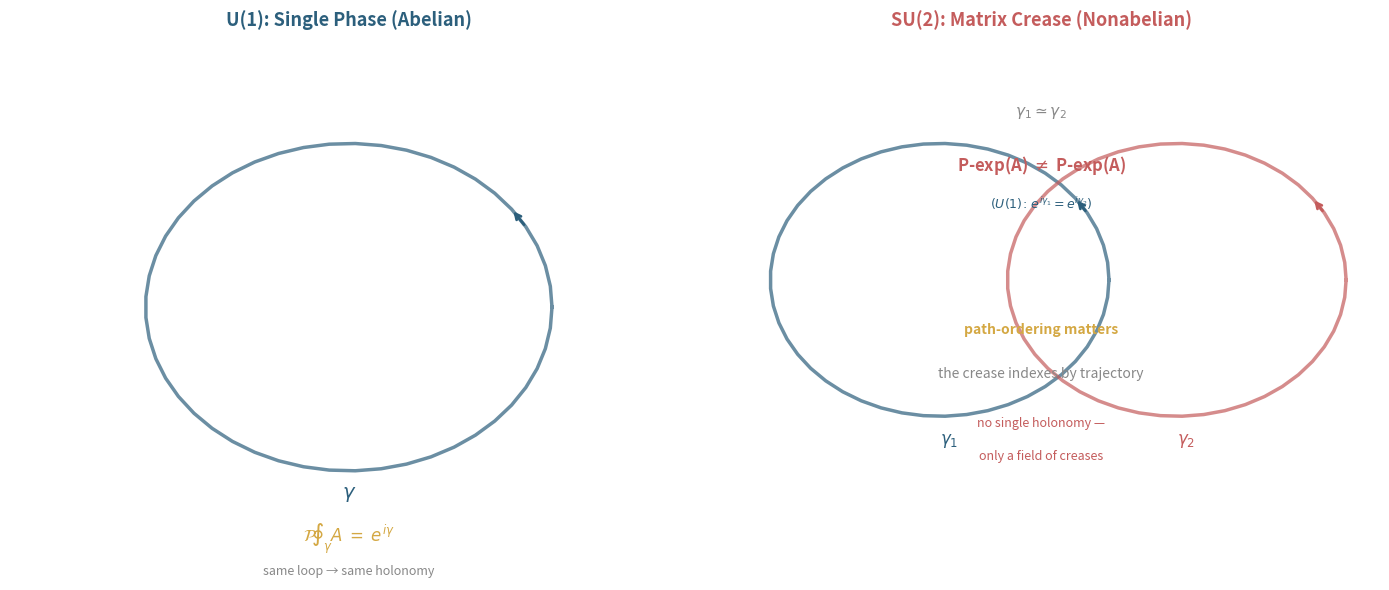

This chart was generated by the following Python code: (Note: this script raises an exception after producing the figure.)
"""
Nonabelian Berry phase: U(1) vs SU(2) crease.
U(1): crease = single phase number (same loop → same holonomy)
SU(2): crease = matrix (same loop, different parameterization → different holonomy)
"""
import numpy as np
import matplotlib
matplotlib.use('agg')
import matplotlib.pyplot as plt
from matplotlib.patches import FancyArrowPatch, Circle
import matplotlib.patches as mpatches

fig, (ax1, ax2) = plt.subplots(1, 2, figsize=(14, 6))

# ========= LEFT: U(1) Abelian case =========
ax1.set_xlim(0, 10)
ax1.set_ylim(0, 10)
ax1.axis('off')
ax1.set_title('U(1): Single Phase (Abelian)', fontsize=13, fontweight='bold', color='#2C5F7C')

# Draw a circular path
theta = np.linspace(0, 2*np.pi, 50)
R = 3
x = 5 + R * np.cos(theta)
y = 5 + R * np.sin(theta)
ax1.plot(x, y, '#2C5F7C', linewidth=2.5, alpha=0.7)

# Arrow direction
ax1.annotate('', xy=(x[5], y[5]), xytext=(x[4], y[4]),
             arrowprops=dict(arrowstyle='->', color='#2C5F7C', lw=2))

# Single phase accumulation shown as one number
ax1.text(5, 1.5, r'$\gamma$', fontsize=14, ha='center', color='#2C5F7C')
ax1.text(5, 0.7, r'$\mathcal{P}\!\oint_\gamma A \;=\; e^{i\gamma}$', fontsize=12,
         ha='center', color='#D4A843', fontweight='bold')
ax1.text(5, 0.1, 'same loop → same holonomy', fontsize=9,
         ha='center', color='#888', style='italic')

# ========= RIGHT: SU(2) Nonabelian case =========
ax2.set_xlim(0, 10)
ax2.set_ylim(0, 10)
ax2.axis('off')
ax2.set_title('SU(2): Matrix Crease (Nonabelian)', fontsize=13, fontweight='bold', color='#C45C5C')

# Draw TWO paths that are homotopic but give different holonomies
theta1 = np.linspace(0, 2*np.pi, 50)
R = 2.5
x1 = 3.5 + R * np.cos(theta1)
y1 = 5.5 + R * np.sin(theta1)
ax2.plot(x1, y1, '#2C5F7C', linewidth=2.5, alpha=0.7)
ax2.annotate('', xy=(x1[5], y1[5]), xytext=(x1[4], y1[4]),
             arrowprops=dict(arrowstyle='->', color='#2C5F7C', lw=2))

# Second path — homotopic but different parameterization
x2 = 7 + R * np.cos(theta1)
y2 = 5.5 + R * np.sin(theta1)
ax2.plot(x2, y2, '#C45C5C', linewidth=2.5, alpha=0.7)
ax2.annotate('', xy=(x2[5], y2[5]), xytext=(x2[4], y2[4]),
             arrowprops=dict(arrowstyle='->', color='#C45C5C', lw=2))

# Labels
ax2.text(3.5, 2.5, r'$\gamma_1$', fontsize=12, color='#2C5F7C', fontweight='bold')
ax2.text(7, 2.5, r'$\gamma_2$', fontsize=12, color='#C45C5C', fontweight='bold')

# Show they're homotopic
ax2.text(5, 8.5, r'$\gamma_1 \simeq \gamma_2$', fontsize=11,
         ha='center', color='#888', style='italic')

# But different holonomies
ax2.text(5, 7.5, r'P-exp(A) $\neq$ P-exp(A)', fontsize=12,
         ha='center', color='#C45C5C', fontweight='bold')
ax2.text(5, 6.8, r'$(U(1)\!:\, e^{i\gamma_1} = e^{i\gamma_2})$', fontsize=9,
         ha='center', color='#2C5F7C')

# The key insight
ax2.text(5, 4.5, 'path-ordering matters', fontsize=10,
         ha='center', color='#D4A843', fontweight='bold')
ax2.text(5, 3.7, 'the crease indexes by trajectory', fontsize=10,
         ha='center', color='#888', style='italic')
ax2.text(5, 2.8, r'no single holonomy —', fontsize=9,
         ha='center', color='#C45C5C')
ax2.text(5, 2.2, r'only a field of creases', fontsize=9,
         ha='center', color='#C45C5C')

plt.tight_layout()
plt.savefig('/home/sprite/slop-salon-lou/assets/nonabelian-crease.png',
            dpi=150, bbox_inches='tight', facecolor='white')
plt.close()
print("Created nonabelian-crease.png")
